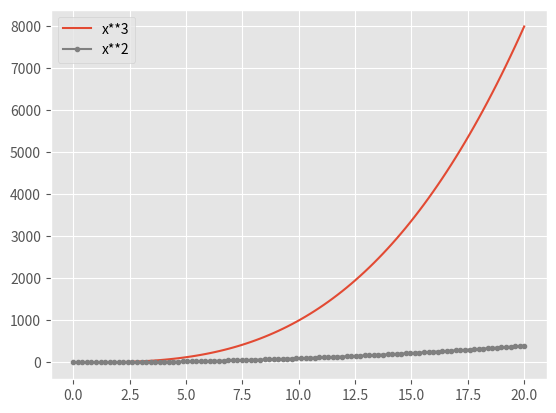
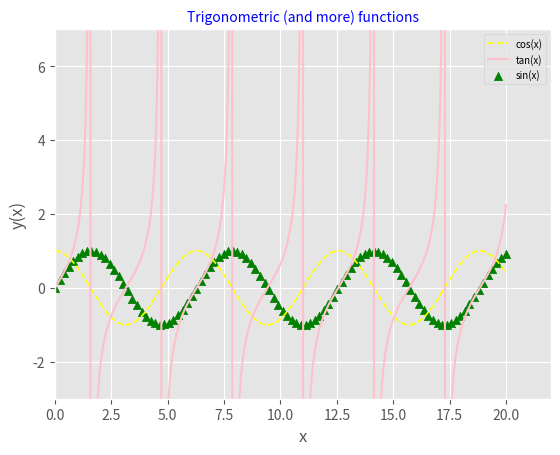
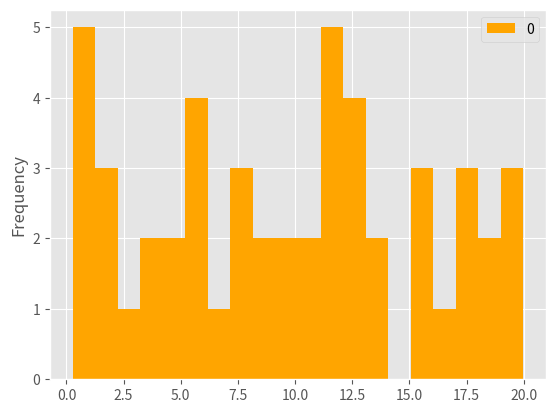
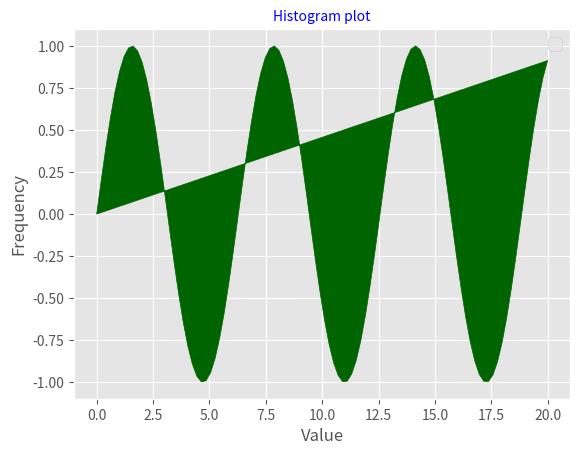

Source code (Python) for these figures, in order:
import matplotlib.pyplot as plt
import pandas as pd
import numpy as np

# Changing style to look similar to R ggplot2 package
plt.style.use('ggplot')

# VARIABLE DECLARATION (they are data arrays, and functions on that data)
x: np.ndarray = np.linspace(0, 20, 1000) # 1000 evenly spaced values from 0 to 20
x2 = np.linspace(0, 20, 100)
print(type(x))
print(type(x2)) # Type is recognized both we declare typed var or not
cos_x = np.cos(x)
sin_x2 = np.sin(x2)
tan_x = np.tan(x)

# OPTION 1: SHOWING QUICK AND SIMPLE PLOT (we can use directly plt.plot() without create figure and axis)
#plt.plot(x, x*2, x, x*4)
plt.plot(x2, x2**3, label='x**3')
plt.plot(x2, x2**2, marker='.', color='grey', label='x**2')
plt.legend() # This .legend() affects only plots above

# OPTION 2: CREATING FIGURE AND AXIS (basic elements for all plots)
figure = plt.figure() # 'Empty' constructor, but we can add some parameters to customize its appearance
axis = plt.axes() # 'Empty', same as above

# ASSIGN VARIABLE-FUNCTION TO AXIS created above
# LINE PLOT
axis.plot(x, cos_x, linewidth=1.2, linestyle='--', color="yellow", label='cos(x)')
axis.plot(x, tan_x, color="pink", label='tan(x)')
# SCATTER PLOT
axis.scatter(x2, sin_x2, marker='^', color="green", label='sin(x)')
# We can plot directly from pandas DataFrame and Series
serie = pd.Series(np.random.random(20)*20)
data_frame = pd.DataFrame(np.random.random(50)*20)
# HISTOGRAM
data_frame.plot(kind='hist', bins=20, color="orange", label='Hist') # Label isn't changed bc we aren't using figure&axis
'''
# BAR PLOT
plt.figure() # To show bar plot in a new figure, remove if we want hist+bar in the same graph
serie.plot(kind='bar', color='violet', label='Bar')
plt.legend(fontsize=5)
# BOX PLOT
plt.style.use('classic')
data_frame.plot(kind='box', label='Box')
plt.legend(fontsize=20)
'''
# POLIGON filled plot
plt.figure()
plt.fill(x2, sin_x2, color='darkgreen')

# CUSTOMIZE PLOT APPEARANCE
# axis.method() -> Acts on figure object plots
# plt.method() -> Acts on last graph (polygonal if Bar and Box plots are comented)
# Tittle
axis.set_title('Trigonometric (and more) functions', color='b', fontsize=10)
plt.title('Histogram plot', color='b', fontsize=10)
# axis.set(attrname = attrvalue, attrname2 = ...) or axis.set_attrname(attrvalue) or plt.attrname(attrvalue)
# Axis limits (to show tan(x) (infinite limits function) convenient, we have to limit plot axis)
axis.margins(x=0.0, y=0.5) # x=0% y=50% of graphic rise
axis.set(xlim=[0, 22], ylim=[-3, 7])
# Axis labels
axis.set_xlabel('x')
axis.set_ylabel('y(x)')
plt.ylabel('Frequency')
plt.xlabel('Value')
# Show legend (labels for each function)
axis.legend(fontsize=7)
plt.legend(fontsize=12)

# SAVING plot as image file
figure.savefig('trig.png') # Save figure's plot
plt.savefig('sample_plot.png') # Save last graph (polygonal if Bar and Box plots are comented)

# SHOW plot
plt.show() # All graphs and their plots are showed

# If we save plot image here, file will be created AFTER close show window and it will be EMPTY
#plt.savefig('trigomometric_plot.png')
